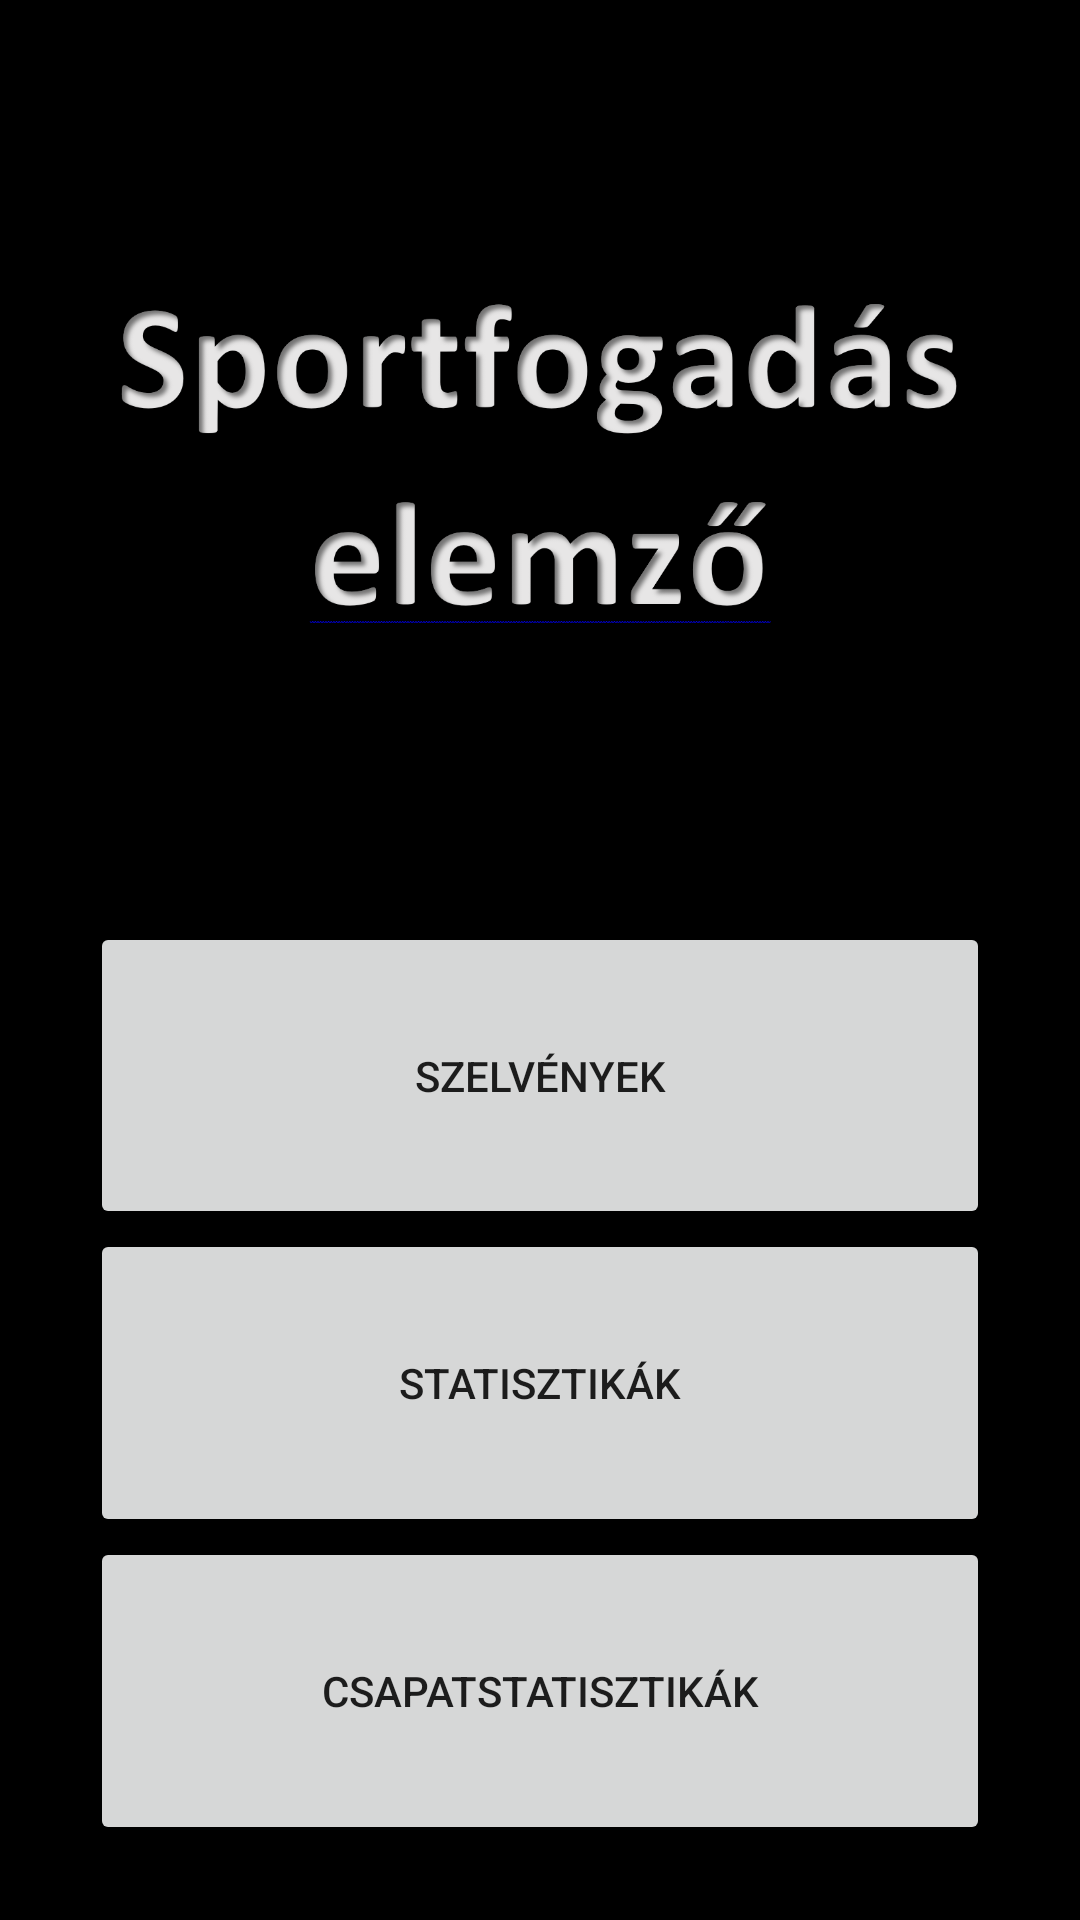

Produce the Android XML layout that renders to this screen, including the resource entries it uses.
<!-- AndroidManifest.xml: application theme Theme.SportfogadasSegito -->
<!-- res/layout/activity_main.xml -->
<?xml version="1.0" encoding="utf-8"?>
<LinearLayout xmlns:android="http://schemas.android.com/apk/res/android"
    xmlns:app="http://schemas.android.com/apk/res-auto"
    xmlns:tools="http://schemas.android.com/tools"
    android:layout_width="match_parent"
    android:layout_height="match_parent"
    android:orientation="vertical"
    android:gravity="center"
    android:background="@color/black"
    android:weightSum="6"

    >

    <ImageView
        android:id="@+id/imageView"
        android:layout_width="300dp"
        android:layout_height="0dp"
        android:layout_weight="3"
        android:src="@drawable/felirat"/>

    <LinearLayout
        android:layout_width="300dp"
        android:layout_height="0dp"
        android:orientation="vertical"
        android:gravity="center"
        android:layout_weight="3"
        android:weightSum="3"
        android:layout_marginBottom="25dp">



        <Button
            android:id="@+id/buttontoSzelvenyek"
            android:layout_width="match_parent"
            android:layout_height="0dp"
            android:layout_weight="1"
            android:text="@string/szelvenyek" />

        <Button
            android:id="@+id/buttontoStatisztika"
            android:layout_width="match_parent"
            android:layout_height="0dp"
            android:layout_weight="1"
            android:text="@string/statisztikak" />

        <Button
            android:id="@+id/buttontoTeamStatisztika"
            android:layout_width="match_parent"
            android:layout_height="0dp"
            android:layout_weight="1"

            android:text="@string/csapatstatisztikak" />
    </LinearLayout>
</LinearLayout>
<!-- resources referenced by this layout -->
<resources>
  <!-- drawable felirat: png bitmap (drawable, 107453 bytes) -->
  <string name="csapatstatisztikak">Csapatstatisztikák</string>
  <string name="statisztikak">Statisztikák</string>
  <string name="szelvenyek">Szelvények</string>
  <style name="Theme.SportfogadasSegito" parent="Theme.MaterialComponents.DayNight.DarkActionBar">
          <item name="windowActionBar">false</item>
          <item name="windowNoTitle">true</item>
          
          <item name="colorPrimary">@color/purple_500</item>
          <item name="colorPrimaryVariant">@color/purple_700</item>
          <item name="colorOnPrimary">@color/white</item>
          
          <item name="colorSecondary">@color/teal_200</item>
          <item name="colorSecondaryVariant">@color/teal_700</item>
          <item name="colorOnSecondary">@color/black</item>
          
          <item name="android:statusBarColor" tools:targetApi="l">?attr/colorPrimaryVariant</item>
          
      </style>
  <!-- not gathered from this repository: default colours our renderer supplied (Android Studio template values) -->
  <color name="purple_500">#FF6200EE</color>
  <color name="purple_700">#FF3700B3</color>
  <color name="teal_200">#FF03DAC5</color>
  <color name="teal_700">#FF018786</color>
  <color name="black">#FF000000</color>
  <color name="white">#FFFFFFFF</color>
</resources>
